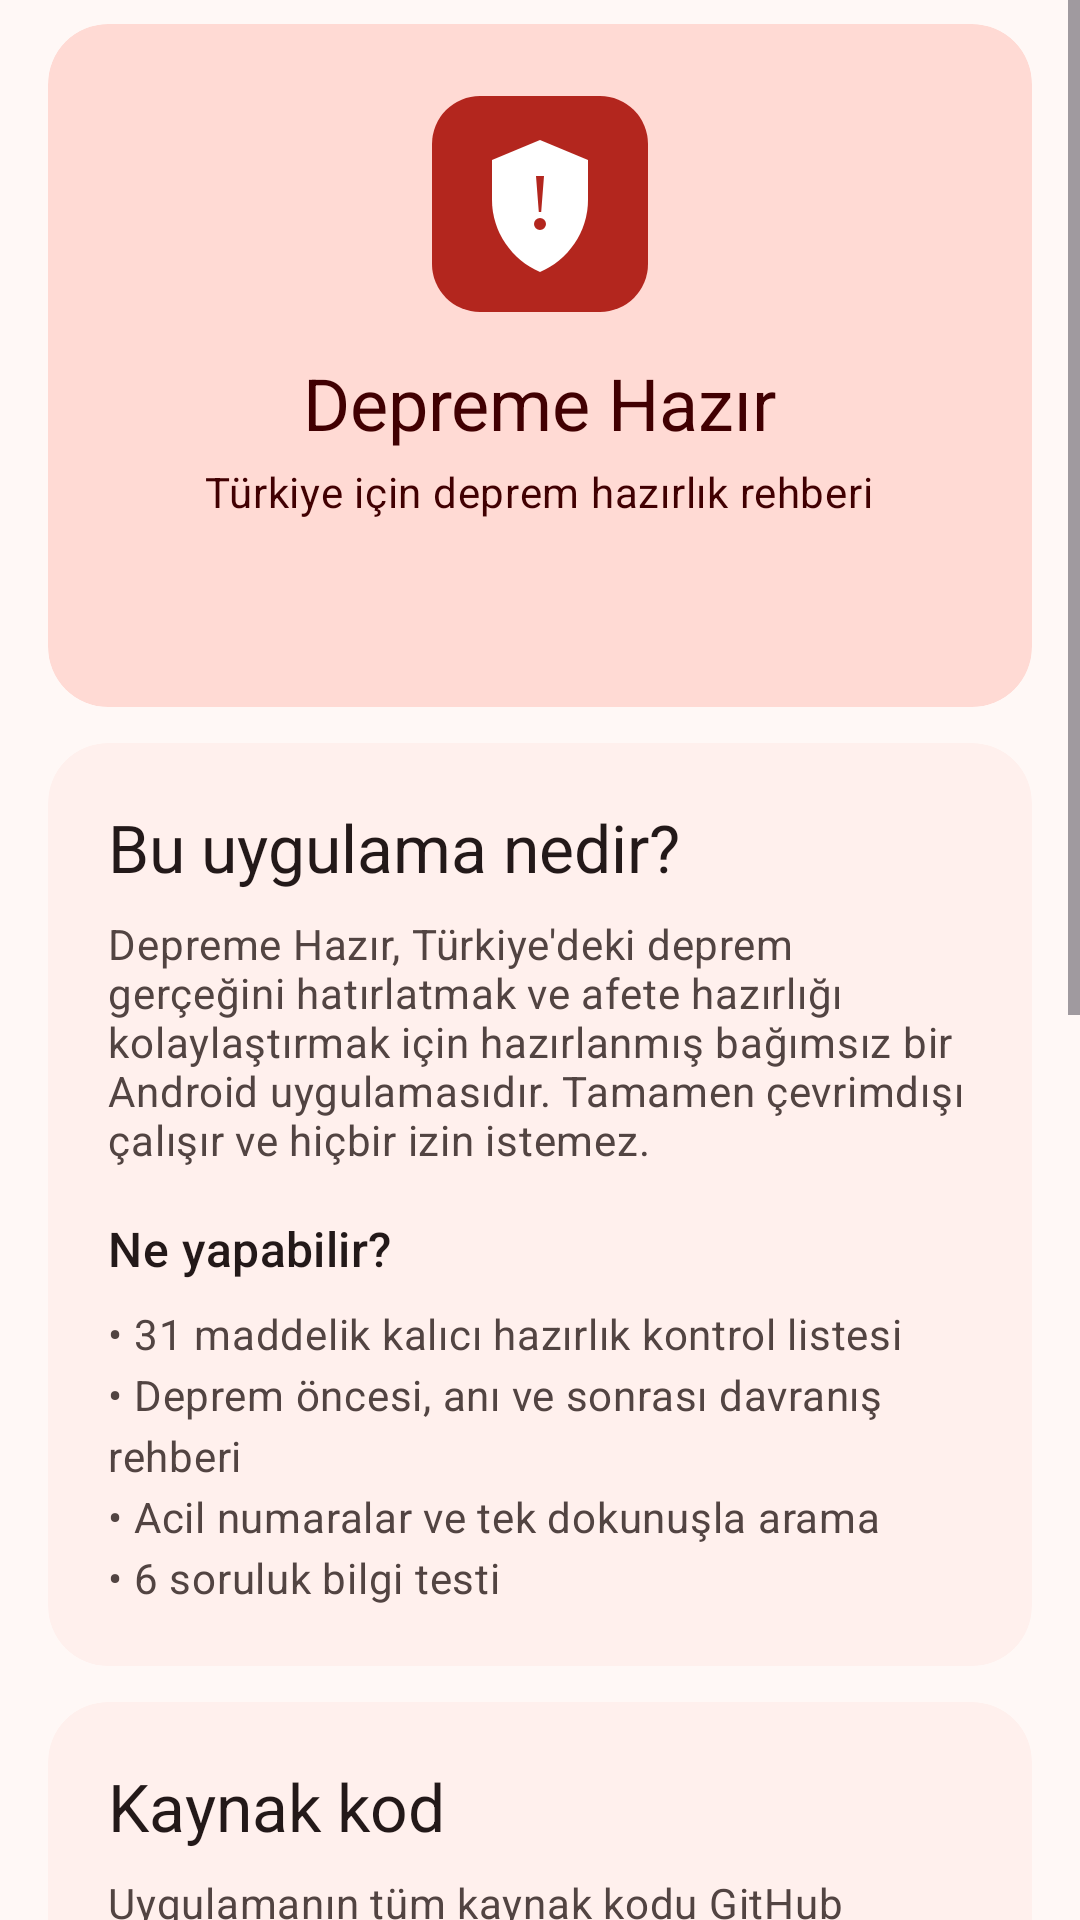

Produce the Android XML layout that renders to this screen, including the resource entries it uses.
<!-- AndroidManifest.xml: application theme Theme.DepremeHazir -->
<!-- res/layout/fragment_about.xml -->
<?xml version="1.0" encoding="utf-8"?>
<ScrollView xmlns:android="http://schemas.android.com/apk/res/android"
    xmlns:app="http://schemas.android.com/apk/res-auto"
    android:layout_width="match_parent"
    android:layout_height="match_parent"
    android:background="?android:colorBackground"
    android:fillViewport="true">

    <LinearLayout
        android:layout_width="match_parent"
        android:layout_height="wrap_content"
        android:orientation="vertical"
        android:paddingStart="16dp"
        android:paddingEnd="16dp"
        android:paddingTop="8dp"
        android:paddingBottom="24dp">

        
        <com.google.android.material.card.MaterialCardView
            android:layout_width="match_parent"
            android:layout_height="wrap_content"
            android:layout_marginBottom="12dp"
            app:cardCornerRadius="20dp"
            app:cardElevation="0dp"
            app:strokeWidth="0dp"
            app:cardBackgroundColor="?attr/colorPrimaryContainer">

            <LinearLayout
                android:layout_width="match_parent"
                android:layout_height="wrap_content"
                android:gravity="center_horizontal"
                android:orientation="vertical"
                android:paddingTop="24dp"
                android:paddingBottom="24dp"
                android:paddingStart="20dp"
                android:paddingEnd="20dp">

                <ImageView
                    android:layout_width="72dp"
                    android:layout_height="72dp"
                    android:contentDescription="@string/app_name"
                    android:src="@drawable/ic_launcher" />

                <TextView
                    android:layout_width="wrap_content"
                    android:layout_height="wrap_content"
                    android:layout_marginTop="14dp"
                    android:text="@string/app_name"
                    android:textAppearance="?attr/textAppearanceHeadlineSmall"
                    android:textColor="?attr/colorOnPrimaryContainer" />

                <TextView
                    android:layout_width="wrap_content"
                    android:layout_height="wrap_content"
                    android:layout_marginTop="4dp"
                    android:gravity="center"
                    android:text="@string/app_tagline"
                    android:textAppearance="?attr/textAppearanceBodyMedium"
                    android:textColor="?attr/colorOnPrimaryContainer" />

                <TextView
                    android:id="@+id/aboutVersion"
                    android:layout_width="wrap_content"
                    android:layout_height="wrap_content"
                    android:layout_marginTop="12dp"
                    android:background="@drawable/bg_step_badge"
                    android:paddingStart="14dp"
                    android:paddingEnd="14dp"
                    android:paddingTop="5dp"
                    android:paddingBottom="5dp"
                    android:textAppearance="?attr/textAppearanceLabelMedium"
                    android:textColor="@color/md_on_primary" />
            </LinearLayout>
        </com.google.android.material.card.MaterialCardView>

        
        <com.google.android.material.card.MaterialCardView
            android:layout_width="match_parent"
            android:layout_height="wrap_content"
            android:layout_marginBottom="12dp"
            app:cardCornerRadius="20dp"
            app:cardElevation="0dp"
            app:strokeWidth="0dp"
            app:cardBackgroundColor="?attr/colorSurfaceContainer">

            <LinearLayout
                android:layout_width="match_parent"
                android:layout_height="wrap_content"
                android:orientation="vertical"
                android:padding="20dp">

                <TextView
                    android:layout_width="wrap_content"
                    android:layout_height="wrap_content"
                    android:text="@string/about_desc_title"
                    android:textAppearance="?attr/textAppearanceTitleLarge"
                    android:textColor="?attr/colorOnSurface" />

                <TextView
                    android:layout_width="match_parent"
                    android:layout_height="wrap_content"
                    android:layout_marginTop="8dp"
                    android:text="@string/about_desc"
                    android:textAppearance="?attr/textAppearanceBodyMedium"
                    android:textColor="?attr/colorOnSurfaceVariant" />

                <TextView
                    android:layout_width="wrap_content"
                    android:layout_height="wrap_content"
                    android:layout_marginTop="16dp"
                    android:text="@string/about_features_title"
                    android:textAppearance="?attr/textAppearanceTitleMedium"
                    android:textColor="?attr/colorOnSurface" />

                <TextView
                    android:layout_width="match_parent"
                    android:layout_height="wrap_content"
                    android:layout_marginTop="8dp"
                    android:lineSpacingExtra="4dp"
                    android:text="@string/about_features"
                    android:textAppearance="?attr/textAppearanceBodyMedium"
                    android:textColor="?attr/colorOnSurfaceVariant" />
            </LinearLayout>
        </com.google.android.material.card.MaterialCardView>

        
        <com.google.android.material.card.MaterialCardView
            android:layout_width="match_parent"
            android:layout_height="wrap_content"
            android:layout_marginBottom="12dp"
            app:cardCornerRadius="20dp"
            app:cardElevation="0dp"
            app:strokeWidth="0dp"
            app:cardBackgroundColor="?attr/colorSurfaceContainer">

            <LinearLayout
                android:layout_width="match_parent"
                android:layout_height="wrap_content"
                android:orientation="vertical"
                android:padding="20dp">

                <TextView
                    android:layout_width="wrap_content"
                    android:layout_height="wrap_content"
                    android:text="@string/about_source_title"
                    android:textAppearance="?attr/textAppearanceTitleLarge"
                    android:textColor="?attr/colorOnSurface" />

                <TextView
                    android:layout_width="match_parent"
                    android:layout_height="wrap_content"
                    android:layout_marginTop="8dp"
                    android:text="@string/about_source_desc"
                    android:textAppearance="?attr/textAppearanceBodyMedium"
                    android:textColor="?attr/colorOnSurfaceVariant" />

                <com.google.android.material.button.MaterialButton
                    android:id="@+id/btnOpenRepo"
                    android:layout_width="match_parent"
                    android:layout_height="wrap_content"
                    android:layout_marginTop="14dp"
                    android:text="@string/about_source_btn"
                    app:cornerRadius="12dp"
                    style="@style/Widget.Material3.Button.OutlinedButton" />
            </LinearLayout>
        </com.google.android.material.card.MaterialCardView>

        
        <com.google.android.material.card.MaterialCardView
            android:layout_width="match_parent"
            android:layout_height="wrap_content"
            android:layout_marginBottom="12dp"
            app:cardCornerRadius="20dp"
            app:cardElevation="0dp"
            app:strokeWidth="0dp"
            app:cardBackgroundColor="?attr/colorErrorContainer">

            <LinearLayout
                android:layout_width="match_parent"
                android:layout_height="wrap_content"
                android:orientation="vertical"
                android:padding="20dp">

                <TextView
                    android:layout_width="wrap_content"
                    android:layout_height="wrap_content"
                    android:text="@string/about_warning_title"
                    android:textAppearance="?attr/textAppearanceTitleMedium"
                    android:textColor="?attr/colorOnErrorContainer" />

                <TextView
                    android:layout_width="match_parent"
                    android:layout_height="wrap_content"
                    android:layout_marginTop="6dp"
                    android:text="@string/about_warning"
                    android:textAppearance="?attr/textAppearanceBodyMedium"
                    android:textColor="?attr/colorOnErrorContainer" />
            </LinearLayout>
        </com.google.android.material.card.MaterialCardView>

        
        <com.google.android.material.card.MaterialCardView
            android:layout_width="match_parent"
            android:layout_height="wrap_content"
            android:layout_marginBottom="12dp"
            app:cardCornerRadius="20dp"
            app:cardElevation="0dp"
            app:strokeWidth="0dp"
            app:cardBackgroundColor="?attr/colorSurfaceContainer">

            <LinearLayout
                android:layout_width="match_parent"
                android:layout_height="wrap_content"
                android:orientation="vertical"
                android:padding="20dp">

                <TextView
                    android:layout_width="wrap_content"
                    android:layout_height="wrap_content"
                    android:text="@string/about_tech_title"
                    android:textAppearance="?attr/textAppearanceTitleLarge"
                    android:textColor="?attr/colorOnSurface" />

                <TextView
                    android:layout_width="match_parent"
                    android:layout_height="wrap_content"
                    android:layout_marginTop="8dp"
                    android:lineSpacingExtra="4dp"
                    android:text="@string/about_tech"
                    android:textAppearance="?attr/textAppearanceBodyMedium"
                    android:textColor="?attr/colorOnSurfaceVariant" />

                <TextView
                    android:layout_width="wrap_content"
                    android:layout_height="wrap_content"
                    android:layout_marginTop="16dp"
                    android:text="@string/about_content_title"
                    android:textAppearance="?attr/textAppearanceTitleMedium"
                    android:textColor="?attr/colorOnSurface" />

                <TextView
                    android:layout_width="match_parent"
                    android:layout_height="wrap_content"
                    android:layout_marginTop="6dp"
                    android:text="@string/about_content"
                    android:textAppearance="?attr/textAppearanceBodyMedium"
                    android:textColor="?attr/colorOnSurfaceVariant" />
            </LinearLayout>
        </com.google.android.material.card.MaterialCardView>

        <TextView
            android:layout_width="match_parent"
            android:layout_height="wrap_content"
            android:gravity="center"
            android:paddingTop="8dp"
            android:text="@string/about_copyright"
            android:textAppearance="?attr/textAppearanceBodySmall"
            android:textColor="?attr/colorOnSurfaceVariant" />

    </LinearLayout>
</ScrollView>
<!-- resources referenced by this layout -->
<resources>
  <color name="md_on_primary">#FFFFFF</color>
  <!-- drawable ic_launcher (drawable) -->
  <?xml version="1.0" encoding="utf-8"?>
  <vector xmlns:android="http://schemas.android.com/apk/res/android"
      android:width="108dp"
      android:height="108dp"
      android:viewportWidth="108"
      android:viewportHeight="108">
      
      <path
          android:fillColor="#B3261E"
          android:pathData="M0,24 a24,24 0 0 1 24,-24 h60 a24,24 0 0 1 24,24 v60 a24,24 0 0 1 -24,24 h-60 a24,24 0 0 1 -24,-24 z" />
      
      <path
          android:fillColor="#FFFFFF"
          android:pathData="M54,22 L78,32 v20 c0,16 -10,30 -24,36 c-14,-6 -24,-20 -24,-36 v-20 z" />
      
      <path
          android:fillColor="#B3261E"
          android:pathData="M52,40 h4 l-1.4,18 h-1.2 z M54,64 m-3,0 a3,3 0 1 0 6,0 a3,3 0 1 0 -6,0" />
  </vector>
  <string name="about_content">Rehber metinleri AFAD\'ın yayımladığı genel deprem hazırlık önerileri temel alınarak hazırlanmıştır.</string>
  <string name="about_content_title">İçerik kaynağı</string>
  <string name="about_copyright">© 2026 Depreme Hazır</string>
  <string name="about_desc">Depreme Hazır, Türkiye\'deki deprem gerçeğini hatırlatmak ve afete hazırlığı kolaylaştırmak için hazırlanmış bağımsız bir Android uygulamasıdır. Tamamen çevrimdışı çalışır ve hiçbir izin istemez.</string>
  <string name="about_desc_title">Bu uygulama nedir?</string>
  <string name="about_features">•  31 maddelik kalıcı hazırlık kontrol listesi\n•  Deprem öncesi, anı ve sonrası davranış rehberi\n•  Acil numaralar ve tek dokunuşla arama\n•  6 soruluk bilgi testi</string>
  <string name="about_features_title">Ne yapabilir?</string>
  <string name="about_source_btn">Depoyu aç</string>
  <string name="about_source_desc">Uygulamanın tüm kaynak kodu GitHub deposunda açıktır. Hata ve önerilerini Issues bölümünden iletebilirsin.</string>
  <string name="about_source_title">Kaynak kod</string>
  <string name="about_tech">Kotlin 2.0  •  AndroidX  •  Material Design 3\nDerleme: Gradle 8.13 / AGP 8.11.1\nDestek: Android 7.0 (API 24) ve üzeri</string>
  <string name="about_tech_title">Yapım</string>
  <string name="about_warning">Bu uygulama AFAD, Kızılay veya başka bir resmî kurum ürünü değildir. Acil durumlarda aranacak numara 112\'dir; resmî duyurular esas alınmalıdır.</string>
  <string name="about_warning_title">Önemli uyarı</string>
  <string name="app_name">Depreme Hazır</string>
  <string name="app_tagline">Türkiye için deprem hazırlık rehberi</string>
  <color name="md_primary">#B3261E</color>
  <color name="md_primary_container">#FFDAD4</color>
  <color name="md_on_primary_container">#410002</color>
  <color name="md_secondary">#775652</color>
  <color name="md_on_secondary">#FFFFFF</color>
  <color name="md_secondary_container">#FFDAD4</color>
  <color name="md_on_secondary_container">#2C1512</color>
  <color name="md_tertiary">#7C5D00</color>
  <color name="md_on_tertiary">#FFFFFF</color>
  <color name="md_tertiary_container">#FFDF9B</color>
  <color name="md_on_tertiary_container">#261A00</color>
  <color name="md_error">#BA1A1A</color>
  <color name="md_on_error">#FFFFFF</color>
  <color name="md_error_container">#FFDAD6</color>
  <color name="md_on_error_container">#410002</color>
  <color name="md_background">#FFF8F6</color>
  <color name="md_on_background">#231919</color>
  <color name="md_surface">#FFF8F6</color>
  <color name="md_on_surface">#231919</color>
  <color name="md_surface_variant">#F5DED9</color>
  <color name="md_on_surface_variant">#524442</color>
  <color name="md_surface_container">#FFF0ED</color>
  <color name="md_surface_container_high">#FCEAE6</color>
  <color name="md_outline">#857372</color>
  <color name="md_outline_variant">#D8C2BF</color>
</resources>
